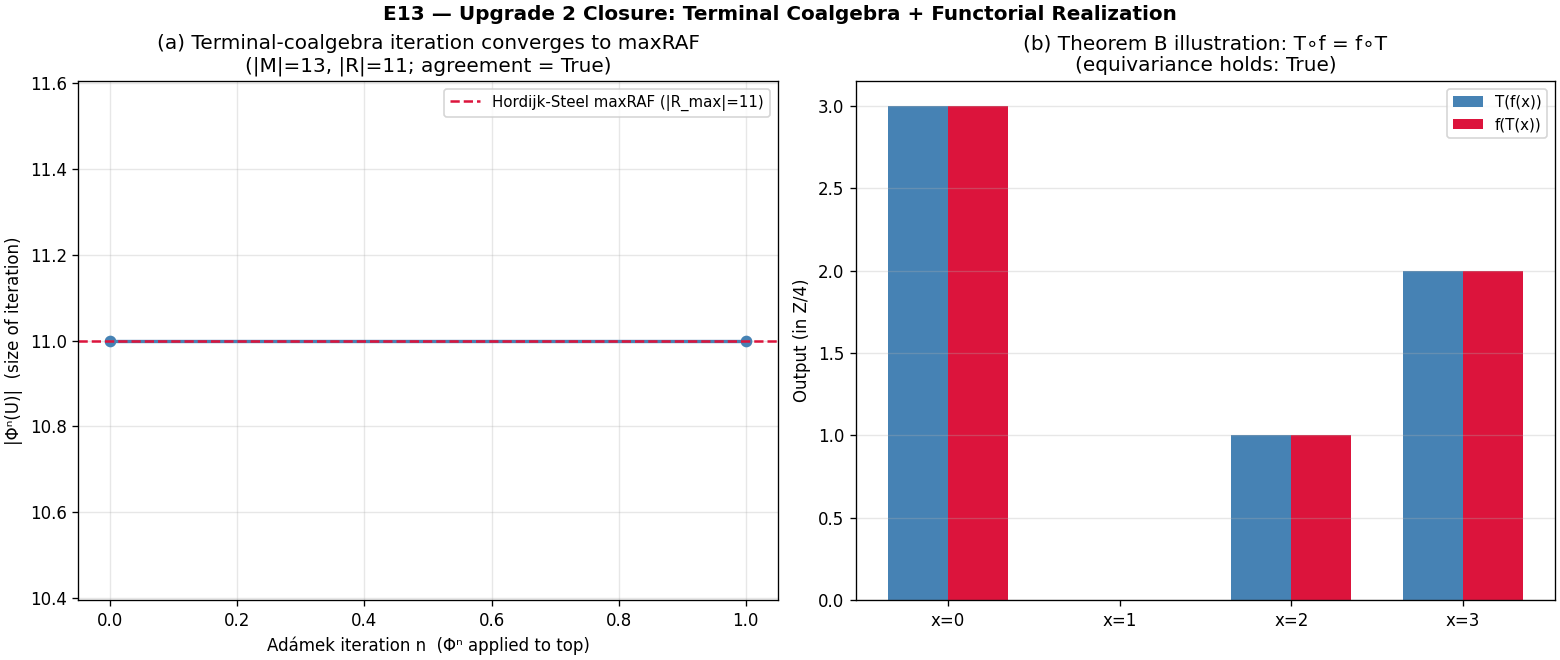

Data behind this chart, as committed beside it:
metric, value
n_foods, 13
n_reactions_universe, 11
maxRAF_size_HS, 11
maxRAF_size_TC, 11
HS_TC_agreement, 1
TC_iterations_to_convergence, 1
iteration_sizes, 11;11
Theorem_B_per_C_size_n, 4
Theorem_B_equivariance_holds, 1
Theorem_B_n_iso_classes, 4
